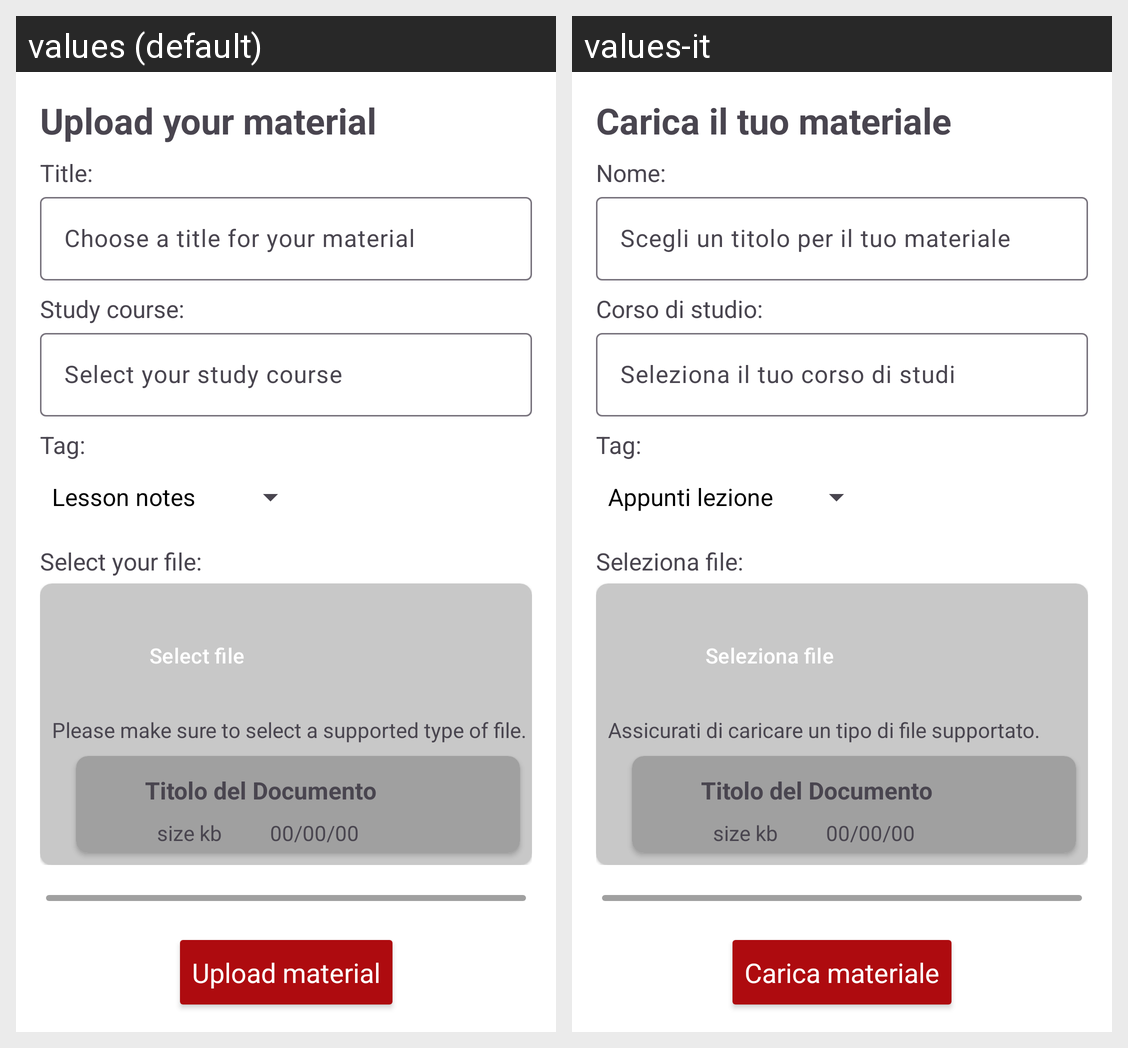

Here is an Android app screen in its default locale and in the app's own translations. Write out the translated-string differences for the strings that appear on this screen.
Android screen res/layout/fragment_upload.xml rendered under 2 locales, left to right: values (default), values-it. Device: Nexus 5 (rendered at 1080×1920; each locale shown at half size, 540×960, under a caption strip naming it); theme Theme.UniFolder.
Strings drawn on this screen, with the default value and each locale's value (text and hints the layout hard-codes, and strings that could not be matched under every locale, appear in the picture but are not listed):

upload_title
  values: Upload your material
  values-it: Carica il tuo materiale

title
  values: Title:
  values-it: Nome:

choose_title
  values: Choose a title for your material
  values-it: Scegli un titolo per il tuo materiale

course
  values: Study course:
  values-it: Corso di studio:

choose_course
  values: Select your study course
  values-it: Seleziona il tuo corso di studi

tag
  values: Tag:
  values-it: Tag:

select_file
  values: Select your file:
  values-it: Seleziona file:

attach_file
  values: Select file
  values-it: Seleziona file

attach_file_description
  values: Please make sure to select a supported type of file.
  values-it: Assicurati di caricare un tipo di file supportato.

share_file
  values: Upload material
  values-it: Carica materiale
